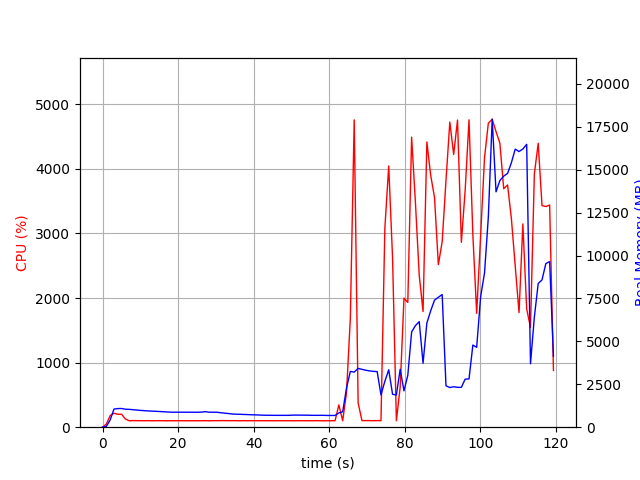

The table this chart was drawn from, first rows:
elapsed_time, nproc, cpu, mem_real, mem_virtual
3.337860107421875e-05, 1, 0.0, 6.988, 3186
1.006, 1, 48.7, 48.81, 645.5
2.014, 1, 179.6, 419.5, 4325
3.021, 1, 215.5, 1055, 4965
4.029, 1, 200.4, 1085, 5005
5.037, 1, 200.4, 1089, 5029
6.044, 1, 127.1, 1047, 5029
7.051, 1, 99.3, 1040, 5029
8.058, 1, 102.2, 1019, 5029
9.065, 1, 101.3, 998.1, 5029
10.07, 1, 100.3, 978.9, 5029
11.08, 1, 100.3, 961.4, 5029
12.09, 1, 101.3, 948.1, 5029
13.09, 1, 99.1, 935.7, 5029
14.1, 1, 100.1, 926.5, 5029
15.11, 1, 101.1, 912.9, 5029
16.12, 1, 100.1, 901.3, 5029
17.13, 1, 99.2, 887.2, 5029
18.14, 1, 100.1, 874.7, 5029
19.15, 1, 100.1, 874.7, 5029
20.16, 1, 100.1, 874.7, 5029
21.17, 1, 100.1, 874.7, 5029
22.17, 1, 99.2, 872, 5029
23.18, 1, 100.1, 872, 5029
24.19, 1, 100.2, 872, 5029
25.2, 1, 99.1, 872, 5029
26.21, 1, 100.0, 879, 5029
27.22, 1, 101.1, 903.5, 5077
28.23, 1, 99.0, 873.2, 5077
29.24, 1, 101.1, 873.2, 5077
30.25, 1, 101.0, 873.2, 5077
31.26, 1, 102.1, 841.6, 5077
32.27, 1, 102.0, 819, 5077
33.28, 1, 101.0, 796.7, 5077
34.29, 1, 101.0, 769.3, 5077
35.29, 1, 101.1, 757, 5077
36.3, 1, 99.2, 752.4, 5077
37.31, 1, 101.1, 742.6, 5077
38.32, 1, 100.1, 735.7, 5077
39.33, 1, 100.2, 724.2, 5077
40.34, 1, 100.1, 719.5, 5077
41.35, 1, 100.1, 710.1, 5077
42.36, 1, 100.1, 700.1, 5077
43.36, 1, 100.2, 695.2, 5077
44.37, 1, 100.2, 695.2, 5077
45.38, 1, 99.1, 690.7, 5077
46.39, 1, 100.1, 690.7, 5077
47.4, 1, 100.2, 690.7, 5077
48.41, 1, 100.2, 690.7, 5077
49.42, 1, 100.0, 691.8, 5077
50.43, 1, 99.1, 704.1, 5077
51.44, 1, 100.0, 704.1, 5077
52.45, 1, 100.1, 704.1, 5077
53.45, 1, 100.1, 700, 5077
54.46, 1, 100.2, 699.6, 5077
55.47, 1, 99.2, 691.5, 5077
56.48, 1, 101.0, 691.6, 5077
57.49, 1, 100.0, 691.6, 5077
58.5, 1, 99.0, 691.6, 5077
59.51, 1, 100.1, 684.4, 5077
... 59 more rows
